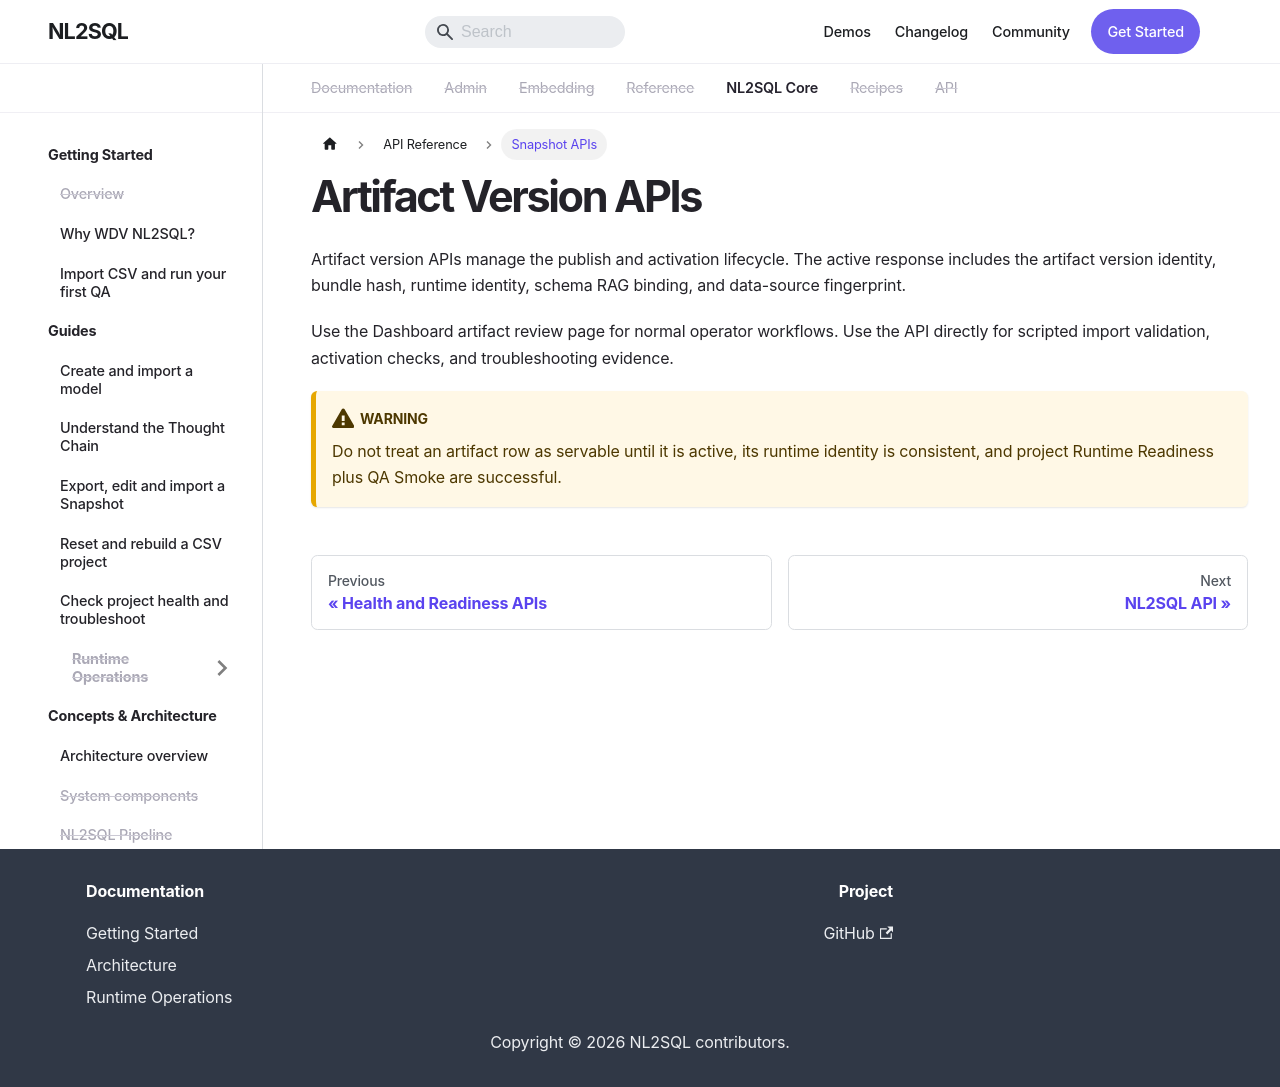

repository: xsffsx/20260416-nl2sql-docs · page: docs/api/artifact-versions/index.html · generator: docusaurus

---
sidebar_position: 2
title: Artifact Version APIs
---

# Artifact Version APIs

Artifact version APIs manage the publish and activation lifecycle. The active response includes the artifact version identity, bundle hash, runtime identity, schema RAG binding, and data-source fingerprint.

Use the Dashboard artifact review page for normal operator workflows. Use the API directly for scripted import validation, activation checks, and troubleshooting evidence.

:::warning
Do not treat an artifact row as servable until it is active, its runtime identity is consistent, and project Runtime Readiness plus QA Smoke are successful.
:::
